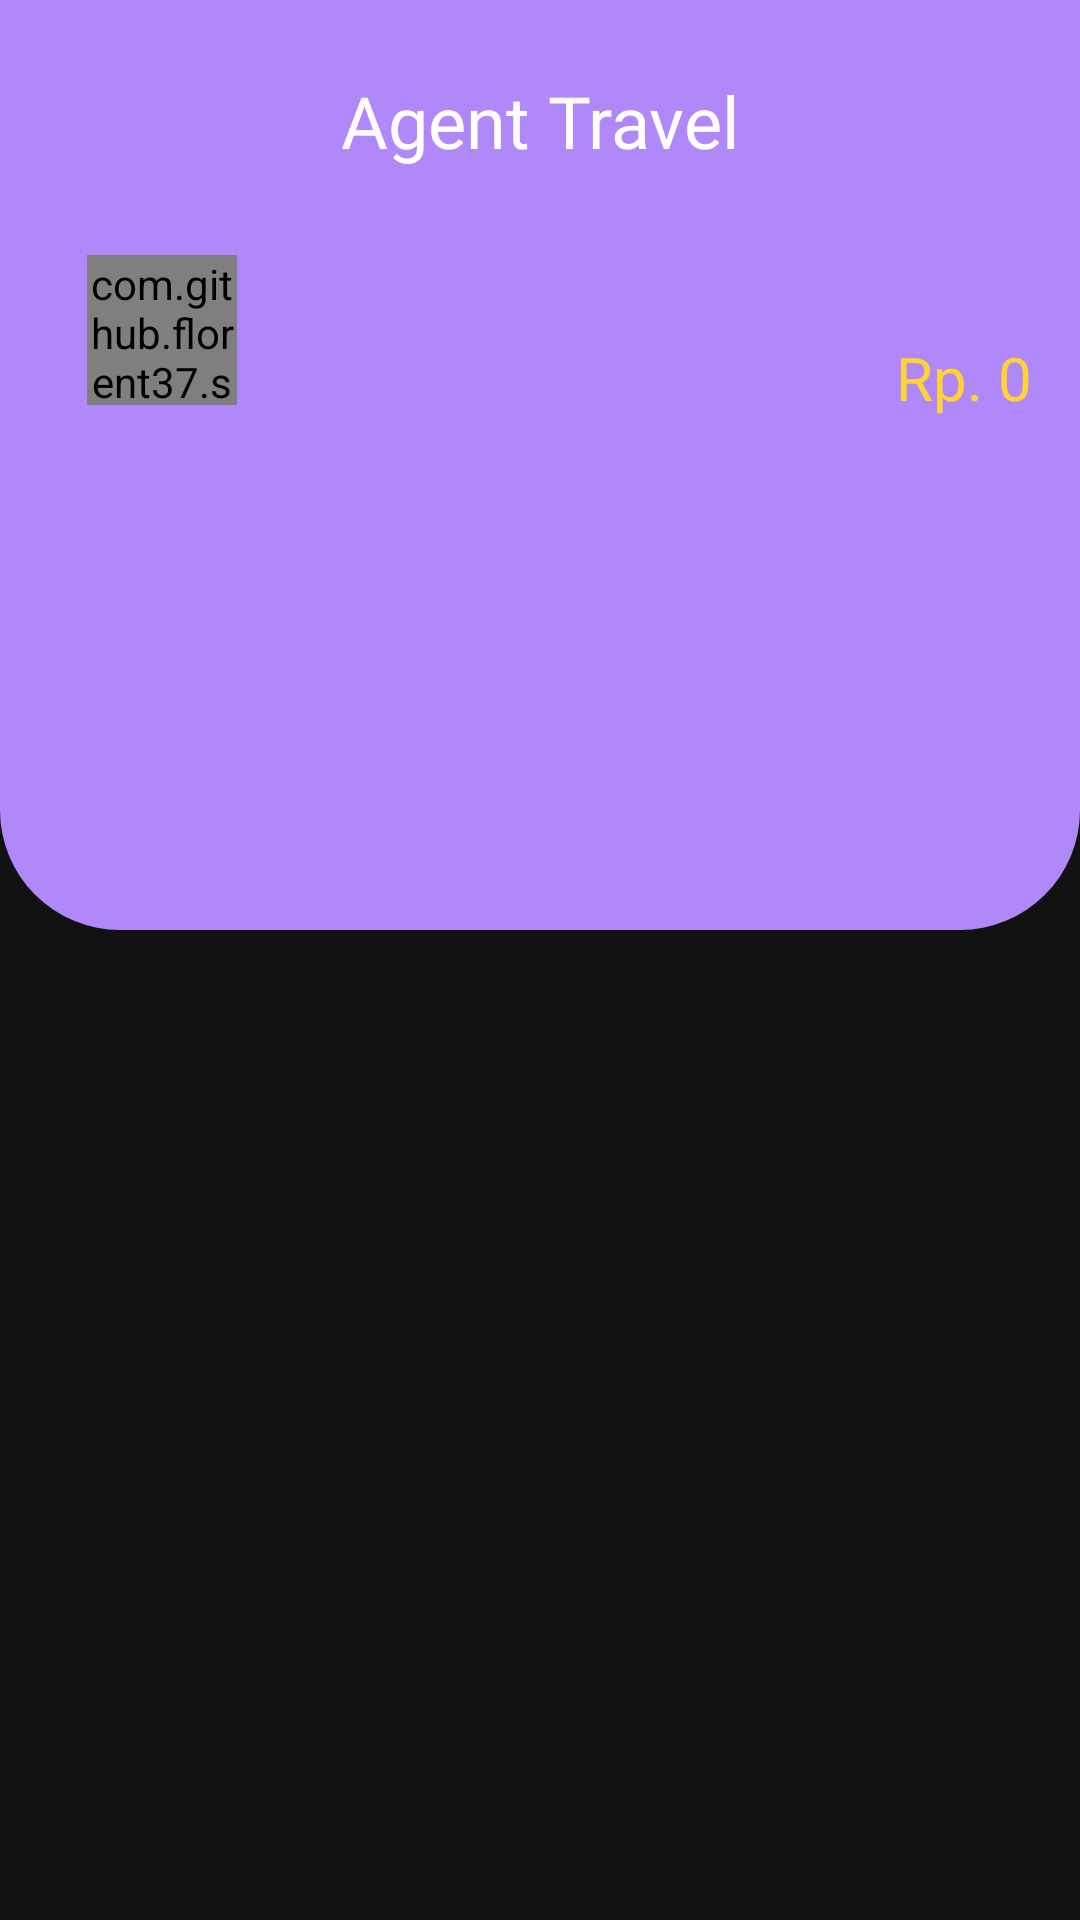

The Android layout XML behind this screen, and the referenced resources:
<!-- AndroidManifest.xml: activity theme Theme.MaterialComponents -->
<!-- res/layout/fragment_agent_travel.xml -->
<?xml version="1.0" encoding="utf-8"?>
<LinearLayout xmlns:android="http://schemas.android.com/apk/res/android"
    xmlns:app="http://schemas.android.com/apk/res-auto"
    android:layout_width="match_parent"
    android:layout_height="wrap_content"
    android:orientation="vertical">

    <ScrollView
        android:layout_width="match_parent"
        android:layout_height="0dp"
        android:layout_gravity="center_horizontal"
        android:layout_weight="1">

        
        <LinearLayout
            android:layout_width="match_parent"
            android:layout_height="wrap_content"
            android:orientation="vertical">

            <androidx.constraintlayout.widget.ConstraintLayout
                android:layout_width="match_parent"
                android:layout_height="wrap_content">

                <View
                    android:id="@+id/view"
                    android:layout_width="match_parent"
                    android:layout_height="310dp"
                    android:background="@drawable/header"
                    app:layout_constraintEnd_toEndOf="parent"
                    app:layout_constraintHorizontal_bias="0.0"
                    app:layout_constraintStart_toStartOf="parent"
                    app:layout_constraintTop_toTopOf="parent" />

                <TextView
                    android:id="@+id/textView2"
                    android:layout_width="wrap_content"
                    android:layout_height="wrap_content"
                    android:layout_marginStart="8dp"
                    android:layout_marginTop="24dp"
                    android:layout_marginEnd="8dp"
                    android:fontFamily="@font/mregular"
                    android:text="Agent Travel"
                    android:textAlignment="center"
                    android:textColor="#FFF"
                    android:textSize="24sp"
                    app:layout_constraintEnd_toEndOf="parent"
                    app:layout_constraintStart_toStartOf="parent"
                    app:layout_constraintTop_toTopOf="@+id/view" />

                <View
                    android:id="@+id/view2"
                    android:layout_width="60dp"
                    android:layout_height="60dp"
                    android:layout_marginStart="24dp"
                    android:layout_marginTop="24dp"
                    android:background="@drawable/bg_view_circle_picture"
                    app:layout_constraintStart_toStartOf="parent"
                    app:layout_constraintTop_toBottomOf="@+id/textView2" />

                <com.github.florent37.shapeofview.shapes.CircleView
                    android:id="@+id/btn_to_profile"
                    android:layout_width="50dp"
                    android:layout_height="50dp"
                    android:layout_marginStart="29dp"
                    android:layout_marginTop="85dp"
                    app:layout_constraintStart_toStartOf="parent"
                    app:layout_constraintTop_toTopOf="parent">

                    <ImageView
                        android:id="@+id/photo_home_user"
                        android:layout_width="50dp"
                        android:layout_height="50dp"
                        android:src="@drawable/icon_nopic" />

                </com.github.florent37.shapeofview.shapes.CircleView>


                <TextView
                    android:id="@+id/nama_lengkap"
                    android:layout_width="wrap_content"
                    android:layout_height="wrap_content"
                    android:layout_marginStart="16dp"
                    android:layout_marginTop="28dp"
                    android:fontFamily="@font/mmedium"
                    android:text=""
                    android:textColor="#FFF"
                    android:textSize="20sp"
                    app:layout_constraintStart_toEndOf="@+id/view2"
                    app:layout_constraintTop_toBottomOf="@+id/textView2" />

                <TextView
                    android:id="@+id/bio"
                    android:layout_width="wrap_content"
                    android:layout_height="wrap_content"
                    android:layout_marginStart="16dp"
                    android:layout_marginTop="4dp"
                    android:fontFamily="@font/mlight"
                    android:textColor="#FFF"
                    android:textSize="14sp"
                    app:layout_constraintStart_toEndOf="@+id/view2"
                    app:layout_constraintTop_toBottomOf="@+id/nama_lengkap" />

                <TextView
                    android:id="@+id/user_balance"
                    android:layout_width="wrap_content"
                    android:layout_height="wrap_content"
                    android:layout_marginTop="56dp"
                    android:layout_marginEnd="16dp"
                    android:fontFamily="@font/mmedium"
                    android:text="Rp. 0"
                    android:textColor="@color/yellow"
                    android:textSize="20sp"
                    app:layout_constraintEnd_toEndOf="parent"
                    app:layout_constraintTop_toBottomOf="@+id/textView2" />

            </androidx.constraintlayout.widget.ConstraintLayout>

            <androidx.recyclerview.widget.RecyclerView
                android:id="@+id/listAgentTravel"
                android:layout_width="match_parent"
                android:layout_height="wrap_content"
                android:layout_marginTop="-150dp" />


        </LinearLayout>

    </ScrollView>

</LinearLayout>
<!-- resources referenced by this layout -->
<resources>
  <color name="yellow">#FFD334</color>
  <!-- drawable header (drawable) -->
  <?xml version="1.0" encoding="utf-8"?>
  <shape android:shape="rectangle" xmlns:android="http://schemas.android.com/apk/res/android">
      <solid android:color="@color/purple"/>
      <corners android:bottomLeftRadius="40dp" android:bottomRightRadius="40dp"/>
  </shape>
  <color name="purple">#b088f9</color>
</resources>
